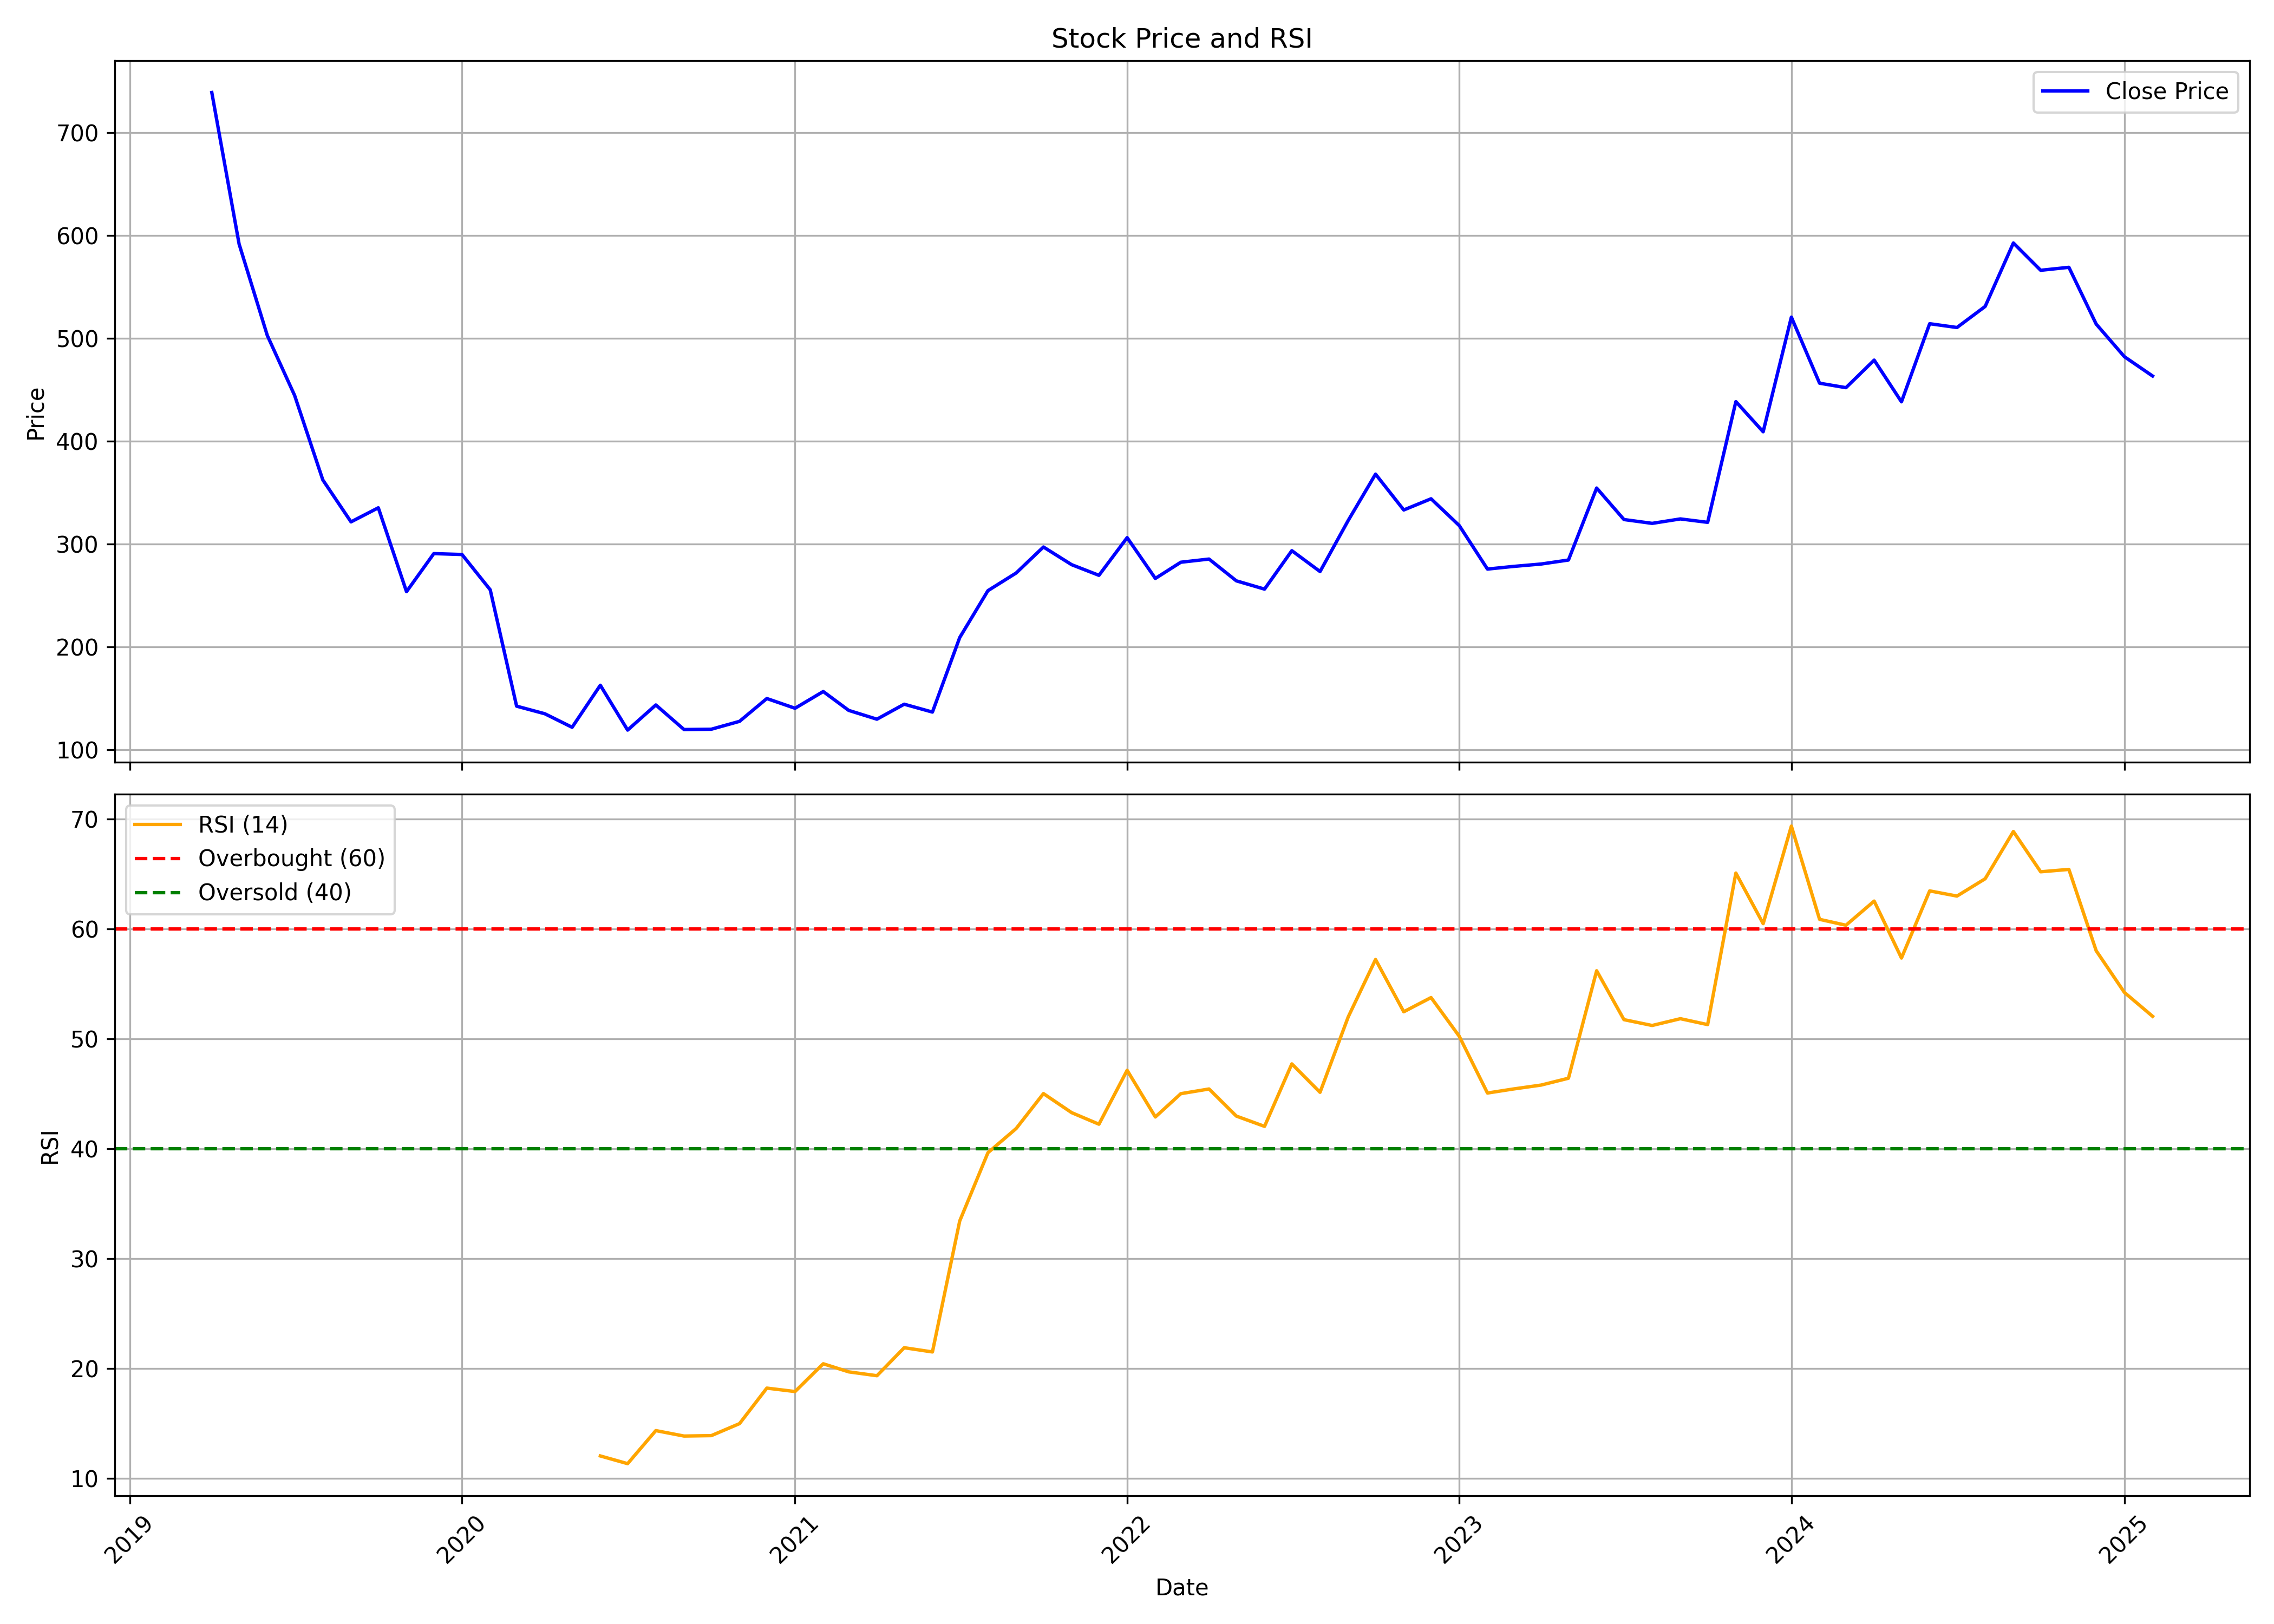

The table this chart was drawn from, first rows:
, date, symbol, open, high, low, close, volume, rsi
0, 2019-04-01, ARVINDFASN, 772, 779.4, 694.2, 739, 2357788, 
1, 2019-05-01, ARVINDFASN, 739, 746, 558.2, 591.7, 3490746, 
2, 2019-06-01, ARVINDFASN, 591.7, 604.3, 480.2, 502.7, 1116774, 
3, 2019-07-01, ARVINDFASN, 503.1, 535.6, 436.5, 444.5, 1015473, 
4, 2019-08-01, ARVINDFASN, 446.2, 472.7, 343.5, 362.3, 3066605, 
5, 2019-09-01, ARVINDFASN, 362.3, 370.9, 299.2, 321.5, 851943, 
6, 2019-10-01, ARVINDFASN, 314.7, 354.5, 304.5, 335.2, 898492, 
7, 2019-11-01, ARVINDFASN, 335.4, 335.4, 246, 253.6, 1648820, 
8, 2019-12-01, ARVINDFASN, 254.1, 317.6, 223.5, 290.6, 1820679, 
9, 2020-01-01, ARVINDFASN, 291.7, 327.9, 281.5, 289.7, 875654, 
10, 2020-02-01, ARVINDFASN, 286.6, 302.8, 247.5, 255.4, 2529098, 
11, 2020-03-01, ARVINDFASN, 251.5, 265.2, 123.2, 142.3, 966319, 
12, 2020-04-01, ARVINDFASN, 141.4, 157.3, 128.3, 134.9, 2258833, 
13, 2020-05-01, ARVINDFASN, 134.9, 140.7, 106.8, 121.7, 1857308, 
14, 2020-06-01, ARVINDFASN, 124.3, 187.4, 124.1, 162.6, 2514698, 12.06
15, 2020-07-01, ARVINDFASN, 162.6, 176.1, 116.1, 119, 9028638, 11.36
16, 2020-08-01, ARVINDFASN, 121.4, 164.7, 117.2, 143.4, 9763880, 14.36
17, 2020-09-01, ARVINDFASN, 143.2, 152.8, 117, 119.6, 4181381, 13.87
18, 2020-10-01, ARVINDFASN, 121.4, 134.1, 118.6, 119.8, 4020541, 13.91
19, 2020-11-01, ARVINDFASN, 120.4, 139.8, 119.6, 127.5, 5972604, 15
20, 2020-12-01, ARVINDFASN, 129.3, 163.1, 127.7, 149.7, 16676970, 18.23
21, 2021-01-01, ARVINDFASN, 151.3, 169.6, 137, 140.2, 8775549, 17.92
22, 2021-02-01, ARVINDFASN, 139.4, 172.7, 136.6, 156.5, 12120780, 20.44
23, 2021-03-01, ARVINDFASN, 159, 181.8, 137.2, 138.2, 6706466, 19.71
24, 2021-04-01, ARVINDFASN, 138.8, 145.2, 122.3, 129.6, 2991181, 19.36
25, 2021-05-01, ARVINDFASN, 130.7, 150.1, 127.3, 144.2, 8521018, 21.9
26, 2021-06-01, ARVINDFASN, 146.2, 153.1, 131.8, 136.5, 11618449, 21.52
27, 2021-07-01, ARVINDFASN, 136.9, 223.6, 135.8, 209, 49237346, 33.43
28, 2021-08-01, ARVINDFASN, 210.3, 293.3, 186, 254.6, 41143930, 39.64
29, 2021-09-01, ARVINDFASN, 255.2, 284.3, 241.1, 271.7, 16623891, 41.84
30, 2021-10-01, ARVINDFASN, 270.2, 362.3, 267.5, 297.1, 14684954, 45.02
31, 2021-11-01, ARVINDFASN, 303.2, 350, 264.5, 279.8, 6276950, 43.28
32, 2021-12-01, ARVINDFASN, 280.6, 308.2, 239.2, 269.5, 2641204, 42.23
33, 2022-01-01, ARVINDFASN, 271.4, 345, 267.5, 306.1, 5667840, 47.14
34, 2022-02-01, ARVINDFASN, 305.3, 326.6, 249.7, 266.5, 3850130, 42.89
35, 2022-03-01, ARVINDFASN, 266.5, 324.4, 244.1, 282.2, 3899173, 45.01
36, 2022-04-01, ARVINDFASN, 283.4, 307.3, 274, 285.3, 3332119, 45.43
37, 2022-05-01, ARVINDFASN, 279.5, 284, 216.7, 264.1, 3493230, 42.97
38, 2022-06-01, ARVINDFASN, 262.5, 276.1, 230.7, 256.1, 1702990, 42.04
39, 2022-07-01, ARVINDFASN, 257.3, 303.3, 250, 293.5, 2026868, 47.72
40, 2022-08-01, ARVINDFASN, 295.5, 313.7, 260.5, 273.2, 4333507, 45.13
41, 2022-09-01, ARVINDFASN, 273.2, 335.9, 269.9, 322.9, 9707747, 52
42, 2022-10-01, ARVINDFASN, 325.6, 376.8, 296.3, 367.9, 8876861, 57.21
43, 2022-11-01, ARVINDFASN, 370.8, 386.8, 319.7, 333, 7499644, 52.46
44, 2022-12-01, ARVINDFASN, 333, 361.9, 293.4, 343.9, 8689574, 53.75
45, 2023-01-01, ARVINDFASN, 346.8, 350.8, 298.3, 317.9, 2577544, 50.23
46, 2023-02-01, ARVINDFASN, 319.1, 321.2, 262.6, 275.6, 3005139, 45.07
47, 2023-03-01, ARVINDFASN, 275.4, 294.3, 259.6, 278.1, 3148002, 45.43
48, 2023-04-01, ARVINDFASN, 282.4, 297.3, 276.6, 280.5, 1868975, 45.79
49, 2023-05-01, ARVINDFASN, 280.5, 287.1, 262.4, 284.4, 3329967, 46.41
50, 2023-06-01, ARVINDFASN, 284.4, 360.8, 279.9, 354.4, 8144289, 56.19
51, 2023-07-01, ARVINDFASN, 355.9, 357.3, 321.5, 323.7, 3616771, 51.74
52, 2023-08-01, ARVINDFASN, 327, 345, 296.1, 320, 5094442, 51.21
53, 2023-09-01, ARVINDFASN, 323.2, 342.9, 308.3, 324.3, 4504627, 51.83
54, 2023-10-01, ARVINDFASN, 325.4, 376.3, 298.1, 321, 8218304, 51.29
55, 2023-11-01, ARVINDFASN, 320.7, 441.8, 317.6, 438.4, 17476806, 65.07
56, 2023-12-01, ARVINDFASN, 441.9, 443.2, 382.6, 409.1, 6610027, 60.47
57, 2024-01-01, ARVINDFASN, 409.7, 524.5, 400, 520.5, 11596184, 69.35
58, 2024-02-01, ARVINDFASN, 528.6, 532.6, 421.7, 456.3, 7980126, 60.86
59, 2024-03-01, ARVINDFASN, 454.8, 472.5, 414.8, 452, 3465083, 60.33
... 11 more rows
